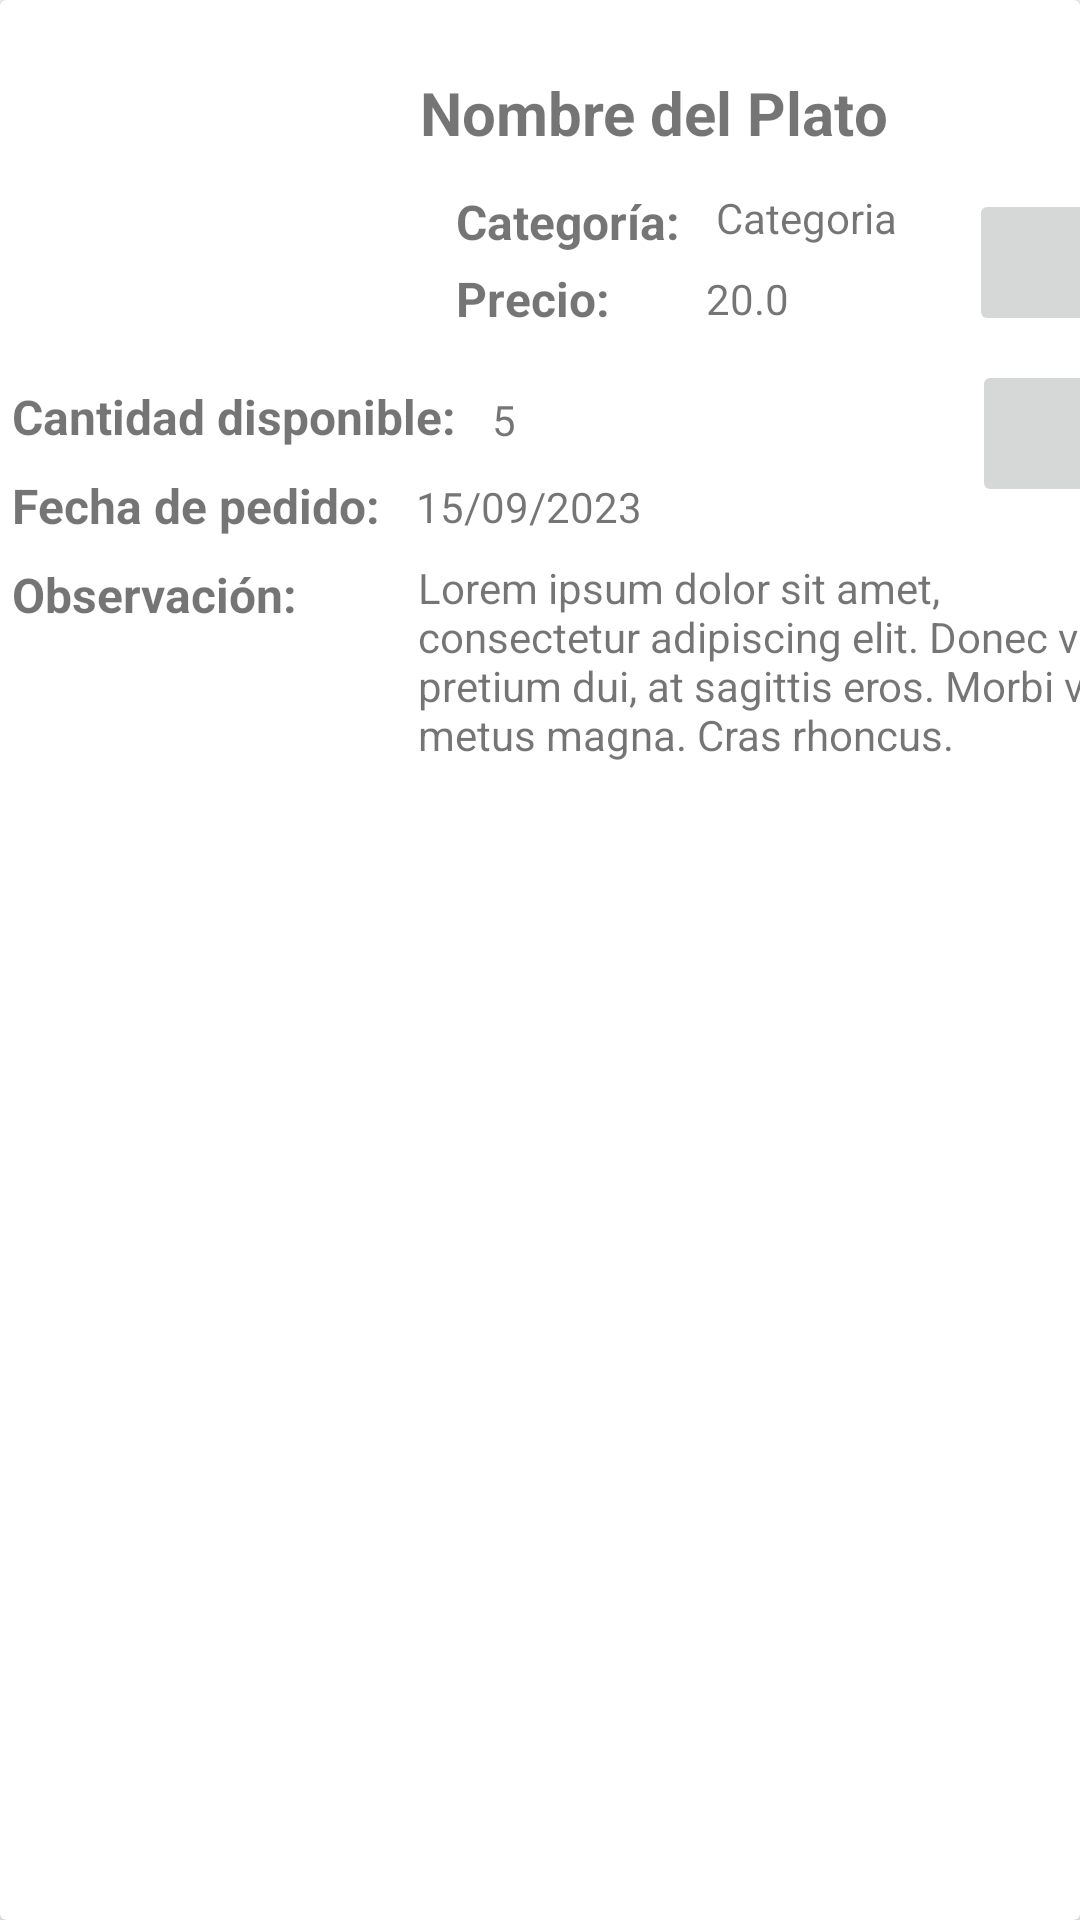

Reconstruct the res/layout file that produces this screen, plus the resources it refers to.
<!-- AndroidManifest.xml: application theme Theme.Examen_Matos -->
<!-- res/layout/fila.xml -->
<?xml version="1.0" encoding="utf-8"?>
<LinearLayout xmlns:android="http://schemas.android.com/apk/res/android"
    xmlns:app="http://schemas.android.com/apk/res-auto"
    xmlns:tools="http://schemas.android.com/tools"
    android:orientation="vertical"
    android:layout_width="match_parent"
    android:layout_height="280dp">

    <androidx.cardview.widget.CardView
        android:layout_width="match_parent"
        android:layout_height="match_parent">

        <androidx.constraintlayout.widget.ConstraintLayout
            android:layout_width="match_parent"
            android:layout_height="match_parent">

            <TextView
                android:id="@+id/textView10"
                android:layout_width="wrap_content"
                android:layout_height="wrap_content"
                android:layout_marginStart="4dp"
                android:layout_marginTop="8dp"
                android:text="Observación:"
                android:textSize="16sp"
                android:textStyle="bold"
                app:layout_constraintStart_toStartOf="parent"
                app:layout_constraintTop_toBottomOf="@+id/textView9" />

            <TextView
                android:id="@+id/filaObservacion"
                android:layout_width="250dp"
                android:layout_height="wrap_content"
                android:layout_marginStart="40dp"
                android:layout_marginTop="8dp"
                android:text="Lorem ipsum dolor sit amet, consectetur adipiscing elit. Donec vitae pretium dui, at sagittis eros. Morbi vitae metus magna. Cras rhoncus."
                app:layout_constraintStart_toEndOf="@+id/textView10"
                app:layout_constraintTop_toBottomOf="@+id/filafecha" />

            <TextView
                android:id="@+id/textView9"
                android:layout_width="wrap_content"
                android:layout_height="wrap_content"
                android:layout_marginStart="4dp"
                android:layout_marginTop="8dp"
                android:text="Fecha de pedido:"
                android:textSize="16sp"
                android:textStyle="bold"
                app:layout_constraintStart_toStartOf="parent"
                app:layout_constraintTop_toBottomOf="@+id/textView4" />

            <TextView
                android:id="@+id/filafecha"
                android:layout_width="wrap_content"
                android:layout_height="wrap_content"
                android:layout_marginStart="12dp"
                android:layout_marginTop="10dp"
                android:text="15/09/2023"
                app:layout_constraintStart_toEndOf="@+id/textView9"
                app:layout_constraintTop_toBottomOf="@+id/filaCantidad" />

            <TextView
                android:id="@+id/textView4"
                android:layout_width="wrap_content"
                android:layout_height="wrap_content"
                android:layout_marginStart="4dp"
                android:layout_marginTop="4dp"
                android:text="Cantidad disponible:"
                android:textSize="16sp"
                android:textStyle="bold"
                app:layout_constraintStart_toStartOf="parent"
                app:layout_constraintTop_toBottomOf="@+id/imageView" />

            <TextView
                android:id="@+id/filaCantidad"
                android:layout_width="wrap_content"
                android:layout_height="wrap_content"
                android:layout_marginStart="12dp"
                android:layout_marginTop="20dp"
                android:text="5"
                app:layout_constraintStart_toEndOf="@+id/textView4"
                app:layout_constraintTop_toBottomOf="@+id/textView7" />

            <ImageView
                android:id="@+id/imageView"
                android:layout_width="100dp"
                android:layout_height="100dp"
                android:layout_marginStart="24dp"
                android:layout_marginTop="24dp"
                app:layout_constraintStart_toStartOf="parent"
                app:layout_constraintTop_toTopOf="parent"
                app:srcCompat="@drawable/dish" />

            <TextView
                android:id="@+id/filaNombre"
                android:layout_width="wrap_content"
                android:layout_height="wrap_content"
                android:layout_marginTop="24dp"
                android:layout_marginEnd="64dp"
                android:text="Nombre del Plato"
                android:textSize="20sp"
                android:textStyle="bold"
                app:layout_constraintEnd_toEndOf="parent"
                app:layout_constraintTop_toTopOf="parent" />

            <TextView
                android:id="@+id/textView6"
                android:layout_width="wrap_content"
                android:layout_height="wrap_content"
                android:layout_marginStart="28dp"
                android:layout_marginTop="12dp"
                android:text="Categoría:"
                android:textSize="16sp"
                android:textStyle="bold"
                app:layout_constraintStart_toEndOf="@+id/imageView"
                app:layout_constraintTop_toBottomOf="@+id/filaNombre" />

            <TextView
                android:id="@+id/textView7"
                android:layout_width="wrap_content"
                android:layout_height="wrap_content"
                android:layout_marginStart="28dp"
                android:layout_marginTop="4dp"
                android:text="Precio:"
                android:textSize="16sp"
                android:textStyle="bold"
                app:layout_constraintStart_toEndOf="@+id/imageView"
                app:layout_constraintTop_toBottomOf="@+id/textView6" />

            <TextView
                android:id="@+id/filaPrecio"
                android:layout_width="wrap_content"
                android:layout_height="wrap_content"
                android:layout_marginStart="32dp"
                android:layout_marginTop="8dp"
                android:text="20.0"
                app:layout_constraintStart_toEndOf="@+id/textView7"
                app:layout_constraintTop_toBottomOf="@+id/filaCategoria" />

            <TextView
                android:id="@+id/filaCategoria"
                android:layout_width="wrap_content"
                android:layout_height="wrap_content"
                android:layout_marginStart="12dp"
                android:layout_marginTop="12dp"
                android:text="Categoria"
                app:layout_constraintStart_toEndOf="@+id/textView6"
                app:layout_constraintTop_toBottomOf="@+id/filaNombre" />

            <ImageButton
                android:id="@+id/btnEditar"
                android:layout_width="57dp"
                android:layout_height="49dp"
                android:layout_marginStart="60dp"
                android:layout_marginTop="12dp"
                app:layout_constraintStart_toEndOf="@+id/filaPrecio"
                app:layout_constraintTop_toBottomOf="@+id/filaNombre"
                app:srcCompat="@drawable/editar" />

            <ImageButton
                android:id="@+id/btnEliminar"
                android:layout_width="55dp"
                android:layout_height="49dp"
                android:layout_marginStart="152dp"
                android:layout_marginTop="8dp"
                app:layout_constraintStart_toEndOf="@+id/filaCantidad"
                app:layout_constraintTop_toBottomOf="@+id/btnEditar"
                app:srcCompat="@drawable/delete" />

        </androidx.constraintlayout.widget.ConstraintLayout>
    </androidx.cardview.widget.CardView>
</LinearLayout>
<!-- resources referenced by this layout -->
<resources>
  <!-- drawable delete (drawable) -->
  <vector android:height="24dp" android:tint="@color/azul"
      android:viewportHeight="24" android:viewportWidth="24"
      android:width="24dp" xmlns:android="http://schemas.android.com/apk/res/android">
      <path android:fillColor="@android:color/white" android:pathData="M6,19c0,1.1 0.9,2 2,2h8c1.1,0 2,-0.9 2,-2L18,7L6,7v12zM8,9h8v10L8,19L8,9zM15.5,4l-1,-1h-5l-1,1L5,4v2h14L19,4z"/>
  </vector>
  <!-- drawable editar (drawable) -->
  <vector android:height="24dp" android:tint="@color/azul"
      android:viewportHeight="24" android:viewportWidth="24"
      android:width="24dp" xmlns:android="http://schemas.android.com/apk/res/android">
      <path android:fillColor="@android:color/white" android:pathData="M3,17.25V21h3.75L17.81,9.94l-3.75,-3.75L3,17.25zM20.71,7.04c0.39,-0.39 0.39,-1.02 0,-1.41l-2.34,-2.34c-0.39,-0.39 -1.02,-0.39 -1.41,0l-1.83,1.83 3.75,3.75 1.83,-1.83z"/>
  </vector>
  <style name="Theme.Examen_Matos" parent="Base.Theme.Examen_Matos" />
  <color name="azul">#2196F3</color>
  <style name="Base.Theme.Examen_Matos" parent="Theme.AppCompat.DayNight.NoActionBar">
          
          
      </style>
</resources>
